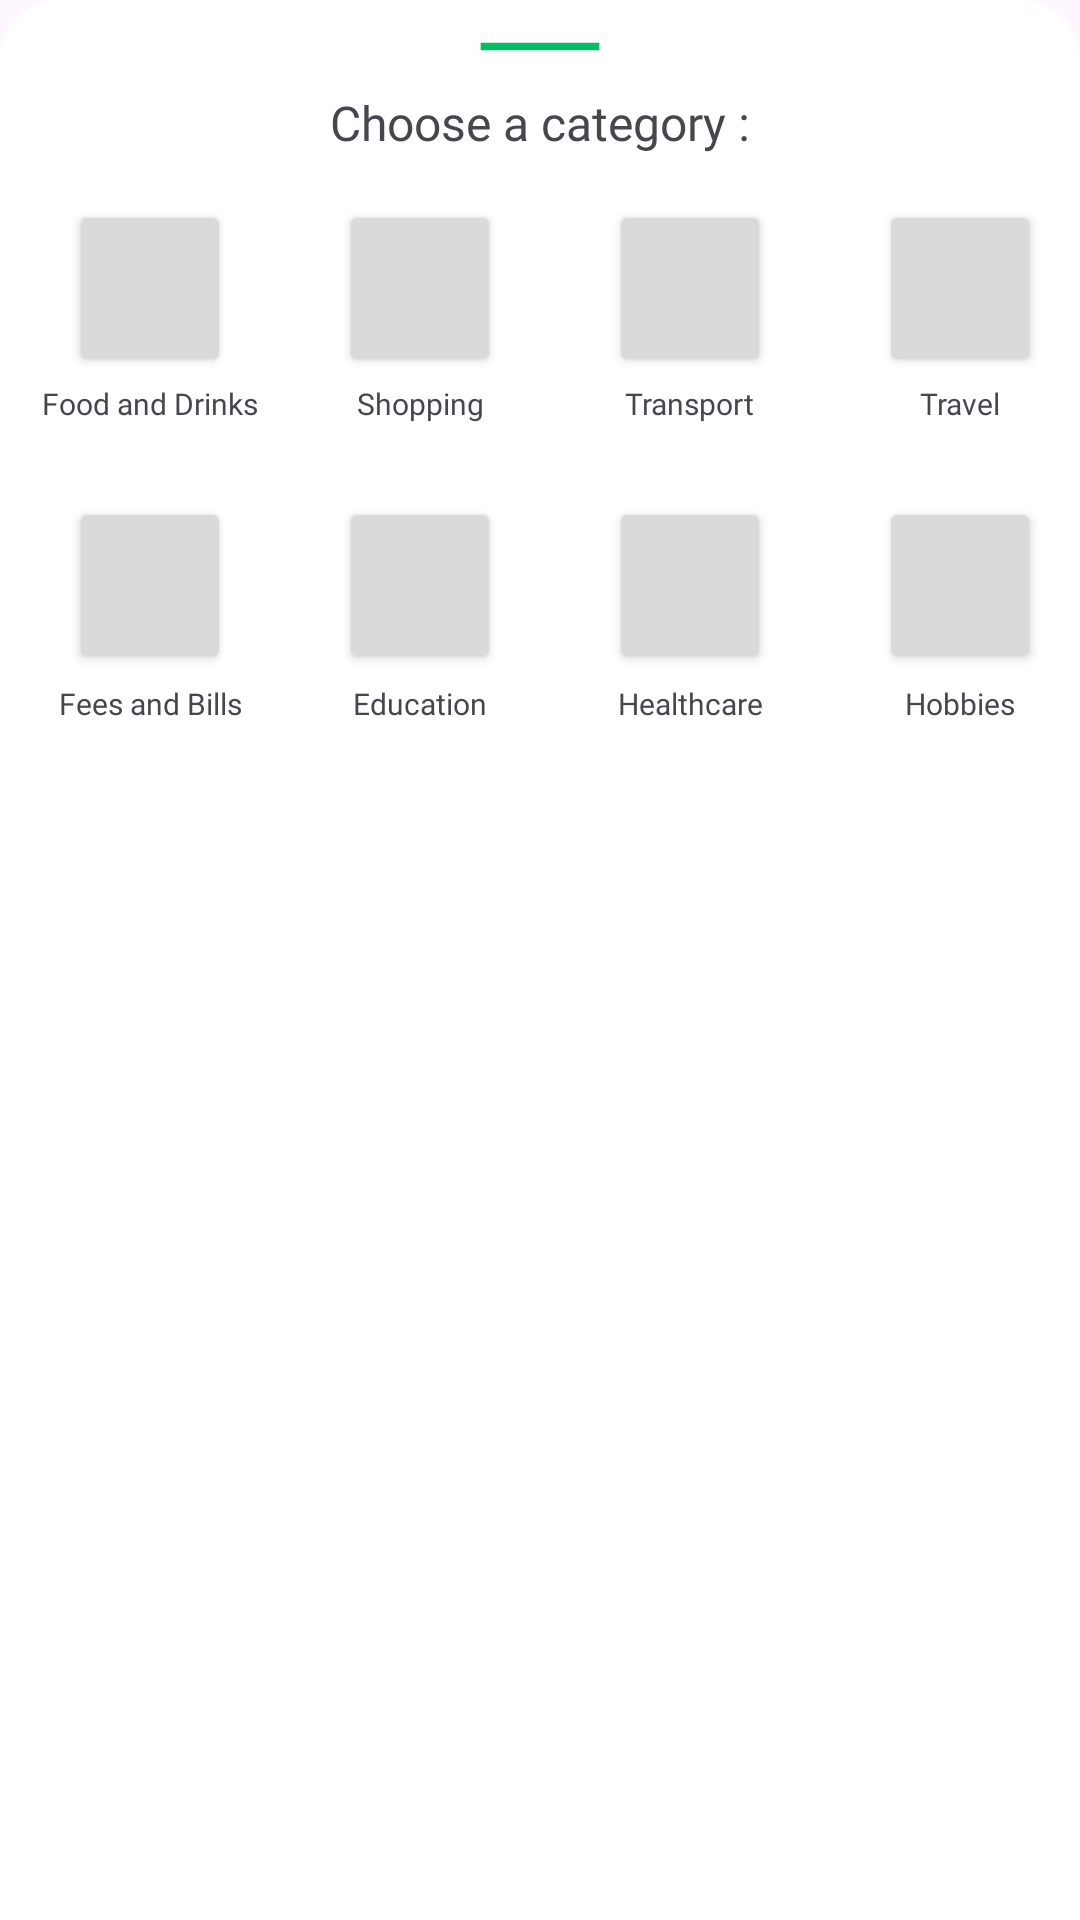

Reconstruct the res/layout file that produces this screen, plus the resources it refers to.
<!-- AndroidManifest.xml: application theme Theme.PocketPal -->
<!-- res/layout/category_layout.xml -->
<?xml version="1.0" encoding="utf-8"?>
<ScrollView
    xmlns:android="http://schemas.android.com/apk/res/android"
    xmlns:app="http://schemas.android.com/apk/res-auto"
    xmlns:tools="http://schemas.android.com/tools"
    android:layout_width="match_parent"
    android:layout_height="match_parent"
    android:background="@drawable/dialogbox"
    >

    <androidx.constraintlayout.widget.ConstraintLayout
        android:layout_width="match_parent"
        android:layout_height="wrap_content"
        tools:context=".transactionFragment">

        <TextView
            android:id="@+id/textView7"
            android:layout_width="wrap_content"
            android:layout_height="wrap_content"
            android:layout_marginTop="2dp"
            android:layout_marginEnd="80dp"
            android:fontFamily="@font/poppins"
            android:text="Shopping"
            android:textSize="10sp"
            app:layout_constraintEnd_toEndOf="parent"
            app:layout_constraintStart_toStartOf="parent"
            app:layout_constraintTop_toBottomOf="@+id/btnShopping" />

        <TextView
            android:id="@+id/tvCategory"
            android:layout_width="wrap_content"
            android:layout_height="wrap_content"
            android:layout_marginTop="20dp"
            android:fontFamily="@font/poppins_extrabold"
            android:text="Choose a category :"
            android:textSize="16sp"
            app:layout_constraintEnd_toEndOf="parent"
            app:layout_constraintStart_toStartOf="parent"
            app:layout_constraintTop_toTopOf="parent" />

        <Button
            android:id="@+id/btnSports"
            android:layout_width="54dp"
            android:layout_height="59dp"
            android:layout_marginStart="280dp"
            android:layout_marginTop="40dp"
            android:backgroundTint="#DADADA"
            app:icon="@drawable/img_sports"
            app:iconGravity="top"
            app:iconSize="35dp"
            app:iconTint="@color/Purplecolor"
            app:layout_constraintEnd_toEndOf="parent"
            app:layout_constraintStart_toStartOf="parent"
            app:layout_constraintTop_toBottomOf="@+id/btnTravel" />

        <Button
            android:id="@+id/btnHealthcare"
            android:layout_width="54dp"
            android:layout_height="59dp"
            android:layout_marginStart="100dp"
            android:layout_marginTop="40dp"
            android:backgroundTint="#DADADA"
            app:icon="@drawable/img_health"
            app:iconGravity="top"
            app:iconSize="35dp"
            app:iconTint="@color/LightBlueColor"
            app:layout_constraintEnd_toEndOf="parent"
            app:layout_constraintStart_toStartOf="parent"
            app:layout_constraintTop_toBottomOf="@+id/btnTransport" />

        <Button
            android:id="@+id/btnEducation"
            android:layout_width="54dp"
            android:layout_height="59dp"
            android:layout_marginTop="40dp"
            android:layout_marginEnd="80dp"
            android:backgroundTint="#DADADA"
            app:icon="@drawable/img_education"
            app:iconGravity="top"
            app:iconSize="32dp"
            app:iconTint="@color/Greencolor"
            app:layout_constraintEnd_toEndOf="parent"
            app:layout_constraintStart_toStartOf="parent"
            app:layout_constraintTop_toBottomOf="@+id/btnShopping" />

        <Button
            android:id="@+id/btnBills"
            android:layout_width="54dp"
            android:layout_height="59dp"
            android:layout_marginTop="40dp"
            android:layout_marginEnd="260dp"
            android:backgroundTint="#DADADA"
            app:icon="@drawable/img_bills"
            app:iconGravity="top"
            app:iconSize="32dp"
            app:iconTint="@color/Orangecolor"
            app:layout_constraintEnd_toEndOf="parent"
            app:layout_constraintStart_toStartOf="parent"
            app:layout_constraintTop_toBottomOf="@+id/btnFood" />

        <Button
            android:id="@+id/btnTravel"
            android:layout_width="54dp"
            android:layout_height="59dp"
            android:layout_marginStart="280dp"
            android:layout_marginTop="15dp"
            android:backgroundTint="#DADADA"
            app:icon="@drawable/img_travel"
            app:iconGravity="top"
            app:iconSize="32dp"
            app:iconTint="@color/Greencolor"
            app:layout_constraintEnd_toEndOf="parent"
            app:layout_constraintStart_toStartOf="parent"
            app:layout_constraintTop_toBottomOf="@+id/tvCategory" />

        <Button
            android:id="@+id/btnTransport"
            android:layout_width="54dp"
            android:layout_height="59dp"
            android:layout_marginStart="100dp"
            android:layout_marginTop="15dp"
            android:backgroundTint="#DADADA"
            app:icon="@drawable/img_car"
            app:iconGravity="top"
            app:iconSize="32dp"
            app:iconTint="@color/Purplecolor"
            app:layout_constraintEnd_toEndOf="parent"
            app:layout_constraintStart_toStartOf="parent"
            app:layout_constraintTop_toBottomOf="@+id/tvCategory" />

        <Button
            android:id="@+id/btnShopping"
            android:layout_width="54dp"
            android:layout_height="59dp"
            android:layout_marginTop="15dp"
            android:layout_marginEnd="80dp"
            android:backgroundTint="#DADADA"
            app:icon="@drawable/img_shoppingbag"
            app:iconGravity="top"
            app:iconSize="32dp"
            app:iconTint="@color/Orangecolor"
            app:layout_constraintEnd_toEndOf="parent"
            app:layout_constraintStart_toStartOf="parent"
            app:layout_constraintTop_toBottomOf="@+id/tvCategory" />

        <Button
            android:id="@+id/btnFood"
            android:layout_width="54dp"
            android:layout_height="59dp"
            android:layout_marginTop="15dp"
            android:layout_marginEnd="260dp"
            android:backgroundTint="#DADADA"
            app:icon="@drawable/img_food"
            app:iconGravity="top"
            app:iconSize="32dp"
            app:iconTint="@color/LightBlueColor"
            app:layout_constraintEnd_toEndOf="parent"
            app:layout_constraintStart_toStartOf="parent"
            app:layout_constraintTop_toBottomOf="@+id/tvCategory" />

    <ImageView
        android:id="@+id/imgBar"
        android:layout_width="wrap_content"
        android:layout_height="wrap_content"
        android:layout_marginTop="-10dp"
        app:layout_constraintEnd_toEndOf="parent"
        app:layout_constraintStart_toStartOf="parent"
        app:layout_constraintTop_toTopOf="parent"
        app:srcCompat="@drawable/img_line" />

        <TextView
            android:id="@+id/tvFoodandDrinks"
            android:layout_width="wrap_content"
            android:layout_height="wrap_content"
            android:layout_marginTop="2dp"
            android:layout_marginEnd="260dp"
            android:fontFamily="@font/poppins"
            android:text="Food and Drinks"
            android:textSize="10sp"
            app:layout_constraintEnd_toEndOf="parent"
            app:layout_constraintStart_toStartOf="parent"
            app:layout_constraintTop_toBottomOf="@+id/btnFood" />

        <TextView
            android:id="@+id/tvTransport"
            android:layout_width="wrap_content"
            android:layout_height="wrap_content"
            android:layout_marginStart="100dp"
            android:layout_marginTop="2dp"
            android:fontFamily="@font/poppins"
            android:text="Transport"
            android:textSize="10sp"
            app:layout_constraintEnd_toEndOf="parent"
            app:layout_constraintStart_toStartOf="parent"
            app:layout_constraintTop_toBottomOf="@+id/btnTransport" />

        <TextView
            android:id="@+id/tvTravel"
            android:layout_width="wrap_content"
            android:layout_height="wrap_content"
            android:layout_marginStart="280dp"
            android:layout_marginTop="2dp"
            android:fontFamily="@font/poppins"
            android:text="Travel"
            android:textSize="10sp"
            app:layout_constraintEnd_toEndOf="parent"
            app:layout_constraintStart_toStartOf="parent"
            app:layout_constraintTop_toBottomOf="@+id/btnTravel" />

        <TextView
            android:id="@+id/tvFees"
            android:layout_width="wrap_content"
            android:layout_height="wrap_content"
            android:layout_marginTop="3dp"
            android:layout_marginEnd="260dp"
            android:fontFamily="@font/poppins"
            android:text="Fees and Bills"
            android:textSize="10sp"
            app:layout_constraintEnd_toEndOf="parent"
            app:layout_constraintStart_toStartOf="parent"
            app:layout_constraintTop_toBottomOf="@+id/btnBills" />

        <TextView
            android:id="@+id/tvEducation"
            android:layout_width="wrap_content"
            android:layout_height="wrap_content"
            android:layout_marginTop="3dp"
            android:layout_marginEnd="80dp"
            android:fontFamily="@font/poppins"
            android:text="Education"
            android:textSize="10sp"
            app:layout_constraintEnd_toEndOf="parent"
            app:layout_constraintStart_toStartOf="parent"
            app:layout_constraintTop_toBottomOf="@+id/btnEducation" />

        <TextView
            android:id="@+id/tvHealthcare"
            android:layout_width="wrap_content"
            android:layout_height="wrap_content"
            android:layout_marginStart="100dp"
            android:layout_marginTop="3dp"
            android:fontFamily="@font/poppins"
            android:text="Healthcare"
            android:textSize="10sp"
            app:layout_constraintEnd_toEndOf="parent"
            app:layout_constraintStart_toStartOf="parent"
            app:layout_constraintTop_toBottomOf="@+id/btnHealthcare" />

        <TextView
            android:id="@+id/tvSports"
            android:layout_width="wrap_content"
            android:layout_height="wrap_content"
            android:layout_marginStart="280dp"
            android:layout_marginTop="3dp"
            android:fontFamily="@font/poppins"
            android:text="Hobbies"
            android:textSize="10sp"
            app:layout_constraintEnd_toEndOf="parent"
            app:layout_constraintStart_toStartOf="parent"
            app:layout_constraintTop_toBottomOf="@+id/btnSports" />

    <ImageView
        android:id="@+id/imgClose"
        android:layout_width="wrap_content"
        android:layout_height="wrap_content"
        android:layout_marginTop="4dp"
        android:layout_marginEnd="16dp"
        app:layout_constraintEnd_toEndOf="parent"
        app:layout_constraintTop_toTopOf="parent"
        app:srcCompat="@drawable/img_close" />

</androidx.constraintlayout.widget.ConstraintLayout>

</ScrollView>
<!-- resources referenced by this layout -->
<resources>
  <color name="Greencolor">#00BF63</color>
  <color name="LightBlueColor">#FF29B9CC</color>
  <color name="Orangecolor">#F1912F</color>
  <color name="Purplecolor">#FFB220BC</color>
  <!-- drawable dialogbox (drawable) -->
  <?xml version="1.0" encoding="utf-8"?>
  <shape xmlns:android="http://schemas.android.com/apk/res/android">
  <solid
      android:color="@android:color/white"/>
      <corners
          android:topLeftRadius="20dp"
          android:topRightRadius="20dp"/>
  <padding android:left="10dp"
      android:right="10dp"
      android:bottom="10dp"
      android:top="10dp"/>
  </shape>
  <!-- drawable img_car (drawable) -->
  <vector android:height="24dp"
      android:viewportHeight="24" android:viewportWidth="24"
      android:width="24dp" xmlns:android="http://schemas.android.com/apk/res/android">
      <path android:fillColor="@android:color/white" android:pathData="M18.92,6.01C18.72,5.42 18.16,5 17.5,5h-11c-0.66,0 -1.21,0.42 -1.42,1.01L3,12v8c0,0.55 0.45,1 1,1h1c0.55,0 1,-0.45 1,-1v-1h12v1c0,0.55 0.45,1 1,1h1c0.55,0 1,-0.45 1,-1v-8l-2.08,-5.99zM6.5,16c-0.83,0 -1.5,-0.67 -1.5,-1.5S5.67,13 6.5,13s1.5,0.67 1.5,1.5S7.33,16 6.5,16zM17.5,16c-0.83,0 -1.5,-0.67 -1.5,-1.5s0.67,-1.5 1.5,-1.5 1.5,0.67 1.5,1.5 -0.67,1.5 -1.5,1.5zM5,11l1.5,-4.5h11L19,11L5,11z"/>
  </vector>
  <!-- drawable img_food (drawable) -->
  <vector android:height="20dp"
          android:viewportHeight="24" android:viewportWidth="24"
          android:width="20dp" xmlns:android="http://schemas.android.com/apk/res/android">
          <path android:fillColor="@color/white" android:pathData="M18.06,22.99h1.66c0.84,0 1.53,-0.64 1.63,-1.46L23,5.05h-5L18,1h-1.97v4.05h-4.97l0.3,2.34c1.71,0.47 3.31,1.32 4.27,2.26 1.44,1.42 2.43,2.89 2.43,5.29v8.05zM1,21.99L1,21h15.03v0.99c0,0.55 -0.45,1 -1.01,1L2.01,22.99c-0.56,0 -1.01,-0.45 -1.01,-1zM16.03,14.99c0,-8 -15.03,-8 -15.03,0h15.03zM1.02,17h15v2h-15z"/>
  </vector>
  <!-- drawable img_health (drawable) -->
  <vector android:height="24dp"
      android:viewportHeight="24" android:viewportWidth="24"
      android:width="24dp" xmlns:android="http://schemas.android.com/apk/res/android">
      <path android:fillColor="@android:color/white" android:pathData="M10.5,13H8v-3h2.5V7.5h3V10H16v3h-2.5v2.5h-3V13zM12,2L4,5v6.09c0,5.05 3.41,9.76 8,10.91c4.59,-1.15 8,-5.86 8,-10.91V5L12,2z"/>
  </vector>
  <!-- drawable img_line (drawable) -->
  <vector android:height="30dp"
      android:viewportHeight="24" android:viewportWidth="24"
      android:width="60dp"
      xmlns:android="http://schemas.android.com/apk/res/android">
      <path android:fillColor="@color/Greencolor"
          android:fillType="evenOdd" android:pathData="M4,11h16v2h-16z"/>
  </vector>
  <!-- drawable img_shoppingbag (drawable) -->
  <vector android:height="32dp"
      android:viewportHeight="24" android:viewportWidth="24"
      android:width="32dp" xmlns:android="http://schemas.android.com/apk/res/android">
      <path android:fillColor="@android:color/white" android:pathData="M18,6h-2c0,-2.21 -1.79,-4 -4,-4S8,3.79 8,6H6C4.9,6 4,6.9 4,8v12c0,1.1 0.9,2 2,2h12c1.1,0 2,-0.9 2,-2V8C20,6.9 19.1,6 18,6zM10,10c0,0.55 -0.45,1 -1,1s-1,-0.45 -1,-1V8h2V10zM12,4c1.1,0 2,0.9 2,2h-4C10,4.9 10.9,4 12,4zM16,10c0,0.55 -0.45,1 -1,1s-1,-0.45 -1,-1V8h2V10z"/>
  </vector>
  <!-- drawable img_travel (drawable) -->
  <vector android:height="24dp"
      android:viewportHeight="24" android:viewportWidth="24"
      android:width="24dp" xmlns:android="http://schemas.android.com/apk/res/android">
      <path android:fillColor="@android:color/white" android:pathData="M22,16v-2l-8.5,-5V3.5C13.5,2.67 12.83,2 12,2s-1.5,0.67 -1.5,1.5V9L2,14v2l8.5,-2.5V19L8,20.5L8,22l4,-1l4,1l0,-1.5L13.5,19v-5.5L22,16z"/>
  </vector>
  <style name="Theme.PocketPal" parent="Base.Theme.PocketPal" />
  <color name="white">#FFFFFF</color>
  <style name="Base.Theme.PocketPal" parent="Theme.Material3.DayNight.NoActionBar">
          
          
      </style>
</resources>
